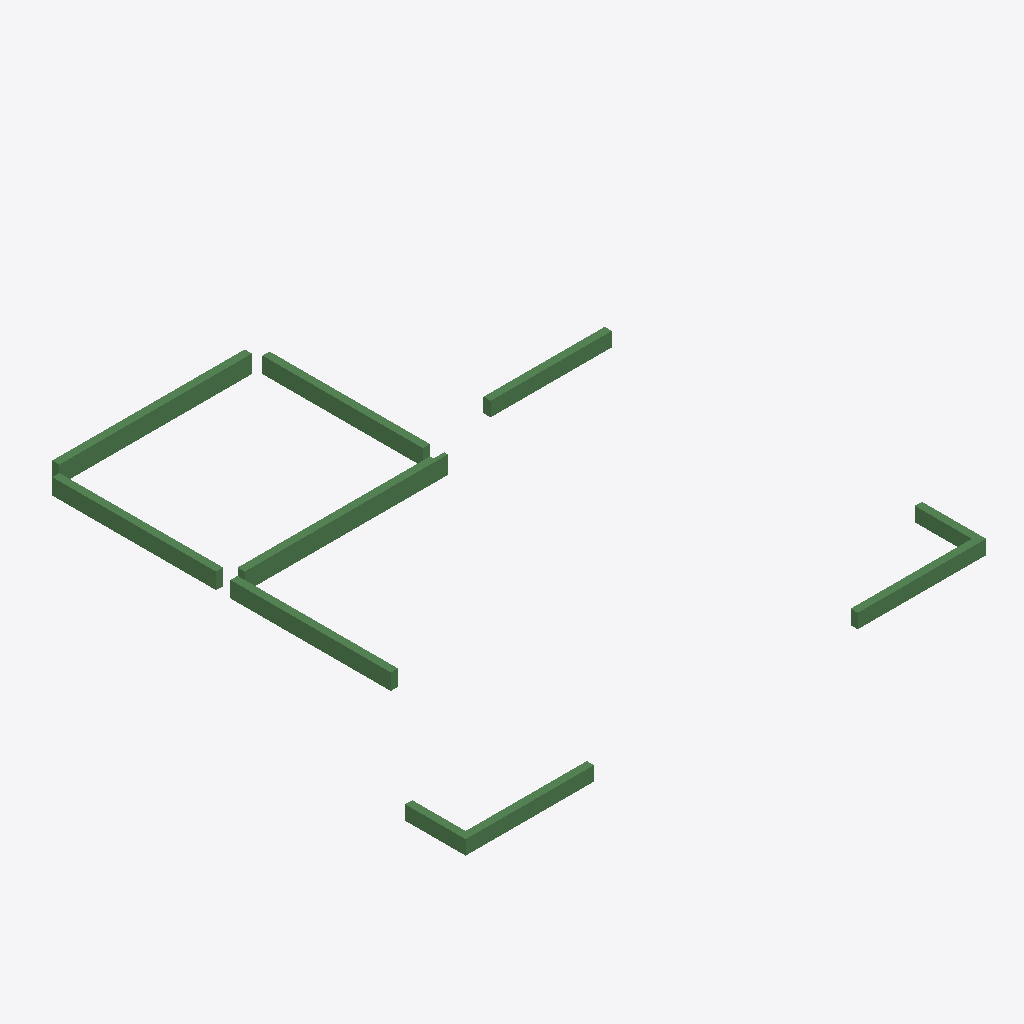
Isometric view of an IFC building model (IFC-SPF (STEP), schema IFC2X3, length unit millimetre), seen from the south-west, elements coloured by IFC class: 10 beams (green).
Extent 14.6 m × 12.0 m × 3.4 m (x, y, z). Storeys (2): 1层 at 0.00 m; 2层 at 3.00 m. Elements (10): 10 IfcBeam.

HEADER;
FILE_DESCRIPTION((''),'2;1');
FILE_NAME('','2023-05-09T17:23:06',(''),(''),'','BIMserver','');
FILE_SCHEMA(('IFC2X3'));
ENDSEC;
DATA;
#202=IFCPROJECT('1J5sbZvdvB_hhZ5d_ASqfT',#49,'项目编号',$,$,'项目名称','项目状态',(#55),#1);
#169=IFCSITE('1J5sbZvdvB_hhZ5d_ASqfV',#49,'Default',$,'',#170,$,$,.ELEMENT.,(42,21,31,181945),(-71,-3,-24,-263305),0.0,$,$);
#191=IFCBUILDING('1J5sbZvdvB_hhZ5d_ASqfS',#49,'',$,$,#192,$,'',.ELEMENT.,$,$,$);
#164=IFCBUILDINGSTOREY('1J5sbZvdvB_hhZ5dzrZ8QY',#49,'1层',$,$,#165,$,'1层',.ELEMENT.,0.0);
#166=IFCBUILDINGSTOREY('1J5sbZvdvB_hhZ5dzrZ8k4',#49,'2层',$,$,#167,$,'2层',.ELEMENT.,3000.00000000052);
#248=IFCBEAM('2mizY1$Uz9ZPrO7CbRg7f1',#49,'混凝土 - 矩形梁:住宅楼梁200 x 500mm:248991',$,'混凝土 - 矩形梁:住宅楼梁200 x 500mm:212828',#234,#75,'248991');
#247=IFCBEAM('2mizY1$Uz9ZPrO7CbRg7f3',#49,'混凝土 - 矩形梁:住宅楼梁200 x 500mm:248989',$,'混凝土 - 矩形梁:住宅楼梁200 x 500mm:212828',#231,#72,'248989');
#250=IFCBEAM('2mizY1$Uz9ZPrO7CbRg7fz',#49,'混凝土 - 矩形梁:住宅楼梁200 x 450mm:248995',$,'混凝土 - 矩形梁:住宅楼梁200 x 450mm:212832',#238,#81,'248995');
#249=IFCBEAM('2mizY1$Uz9ZPrO7CbRg7f$',#49,'混凝土 - 矩形梁:住宅楼梁200 x 450mm:248993',$,'混凝土 - 矩形梁:住宅楼梁200 x 450mm:212832',#236,#78,'248993');
#251=IFCBEAM('2mizY1$Uz9ZPrO7CbRg7fx',#49,'混凝土 - 矩形梁:住宅楼梁200 x 450mm:248997',$,'混凝土 - 矩形梁:住宅楼梁200 x 450mm:212832',#240,#84,'248997');
#242=IFCBEAM('1BcjEcKarE$v6RSznSb8$x',#49,'混凝土 - 矩形梁:住宅楼梁200 x 400mm:215949',$,'混凝土 - 矩形梁:住宅楼梁200 x 400mm:212867',#218,#57,'215949');
#246=IFCBEAM('1BcjEcKarE$v6RSznSb8YL',#49,'混凝土 - 矩形梁:住宅楼梁200 x 400mm:216291',$,'混凝土 - 矩形梁:住宅楼梁200 x 400mm:212867',#229,#69,'216291');
#244=IFCBEAM('1BcjEcKarE$v6RSznSb8Wp',#49,'混凝土 - 矩形梁:住宅楼梁200 x 400mm:216133',$,'混凝土 - 矩形梁:住宅楼梁200 x 400mm:212867',#225,#63,'216133');
#243=IFCBEAM('1BcjEcKarE$v6RSznSb8XJ',#49,'混凝土 - 矩形梁:住宅楼梁200 x 400mm:216101',$,'混凝土 - 矩形梁:住宅楼梁200 x 400mm:212867',#223,#60,'216101');
#245=IFCBEAM('1BcjEcKarE$v6RSznSb8YN',#49,'混凝土 - 矩形梁:住宅楼梁200 x 400mm:216289',$,'混凝土 - 矩形梁:住宅楼梁200 x 400mm:212867',#227,#66,'216289');
ENDSEC;
